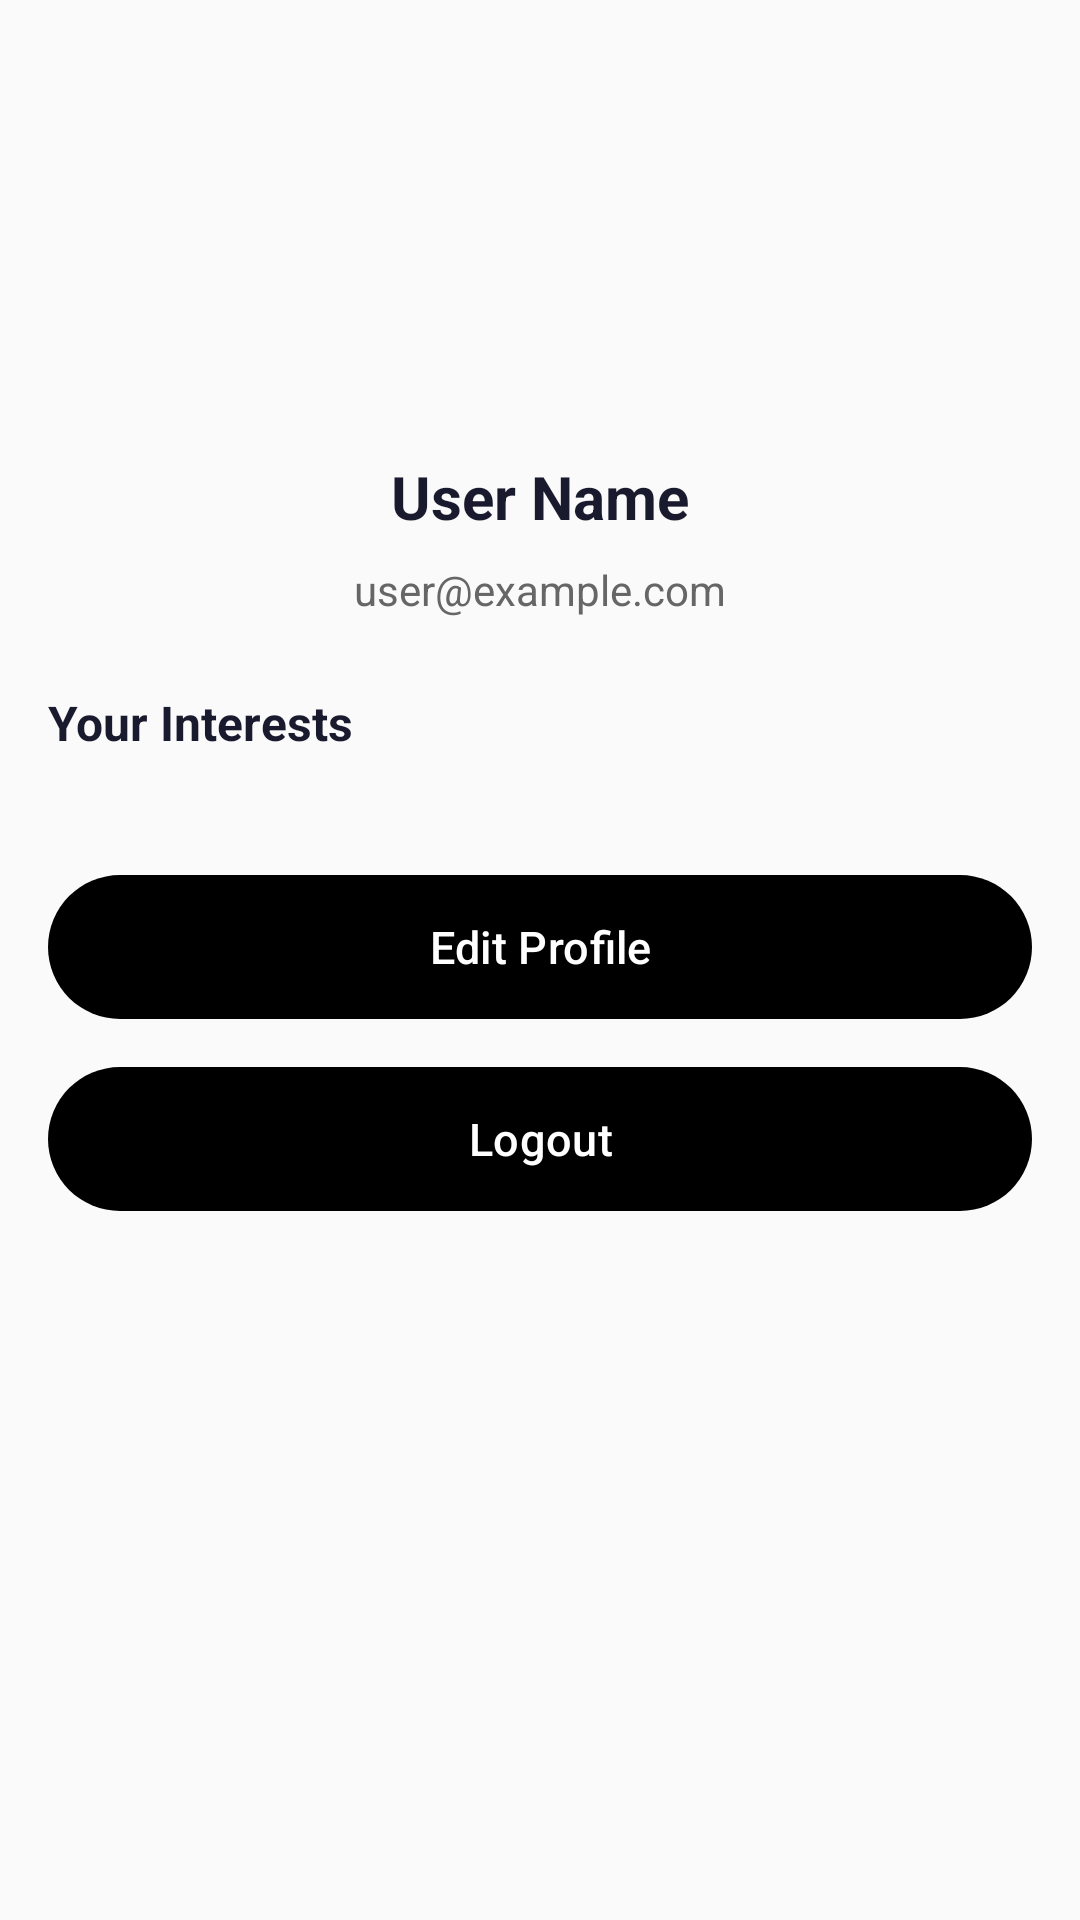

The Android layout XML behind this screen, and the referenced resources:
<!-- AndroidManifest.xml: application theme Theme.VibeMeet -->
<!-- res/layout/activity_user_profile.xml -->
<?xml version="1.0" encoding="utf-8"?>
<ScrollView xmlns:android="http://schemas.android.com/apk/res/android"
    android:layout_width="match_parent"
    android:layout_height="match_parent"
    android:background="#FAFAFA">

    <LinearLayout
        android:layout_width="match_parent"
        android:layout_height="wrap_content"
        android:orientation="vertical"
        android:padding="16dp">

        <ImageView
            android:id="@+id/avatarImage"
            android:layout_width="120dp"
            android:layout_height="120dp"
            android:layout_gravity="center_horizontal"
            android:src="@drawable/ic_launcher_foreground"
            android:layout_marginBottom="16dp" />

        <TextView
            android:id="@+id/userName"
            android:layout_width="match_parent"
            android:layout_height="wrap_content"
            android:text="User Name"
            android:textSize="20sp"
            android:textStyle="bold"
            android:textColor="#1A1A2E"
            android:gravity="center"
            android:layout_marginBottom="8dp" />

        <TextView
            android:id="@+id/userEmail"
            android:layout_width="match_parent"
            android:layout_height="wrap_content"
            android:text="user@example.com"
            android:textSize="14sp"
            android:textColor="#666666"
            android:gravity="center"
            android:layout_marginBottom="24dp" />

        <TextView
            android:layout_width="match_parent"
            android:layout_height="wrap_content"
            android:text="Your Interests"
            android:textSize="16sp"
            android:textStyle="bold"
            android:textColor="#1A1A2E"
            android:layout_marginBottom="12dp" />

        <LinearLayout
            android:id="@+id/interestsContainer"
            android:layout_width="match_parent"
            android:layout_height="wrap_content"
            android:orientation="vertical"
            android:layout_marginBottom="24dp" />

        <Button
            android:layout_width="match_parent"
            android:layout_height="wrap_content"
            android:text="Edit Profile"
            android:layout_marginBottom="8dp" />

        <Button
            android:layout_width="match_parent"
            android:layout_height="wrap_content"
            android:text="Logout" />

    </LinearLayout>

</ScrollView>
<!-- resources referenced by this layout -->
<resources>
  <style name="Theme.VibeMeet" parent="Base.Theme.VibeMeet" />
  <style name="Base.Theme.VibeMeet" parent="Theme.Material3.DayNight.NoActionBar">
          <item name="colorPrimary">@color/brand_primary</item>
          <item name="colorOnPrimary">@color/text_on_primary</item>
          <item name="colorSecondary">@color/brand_accent</item>
          <item name="colorOnSecondary">@color/text_on_primary</item>
          <item name="colorSurface">@color/surface</item>
          <item name="colorOnSurface">@color/text_primary</item>
          <item name="android:windowBackground">@color/background</item>
          <item name="android:fontFamily">sans-serif</item>
          <item name="android:statusBarColor">@color/brand_primary_dark</item>
          <item name="android:navigationBarColor">@color/surface</item>
          <item name="android:windowLightStatusBar">false</item>
          <item name="android:windowLightNavigationBar" tools:targetApi="o_mr1">true</item>
          <item name="materialButtonStyle">@style/VibeMeet.Button</item>
      </style>
  <color name="brand_primary">#243B6B</color>
  <color name="text_on_primary">#FFFFFF</color>
  <color name="brand_accent">#0F9F9A</color>
  <color name="surface">#FFFFFF</color>
  <color name="text_primary">#111827</color>
  <color name="background">#F7F9FC</color>
  <color name="brand_primary_dark">#101827</color>
  <style name="VibeMeet.Button" parent="Widget.Material3.Button">
          <item name="backgroundTint">@null</item>
          <item name="android:fontFamily">sans-serif-medium</item>
          <item name="android:textAllCaps">false</item>
          <item name="android:minHeight">56dp</item>
          <item name="android:textSize">15sp</item>
      </style>
</resources>
